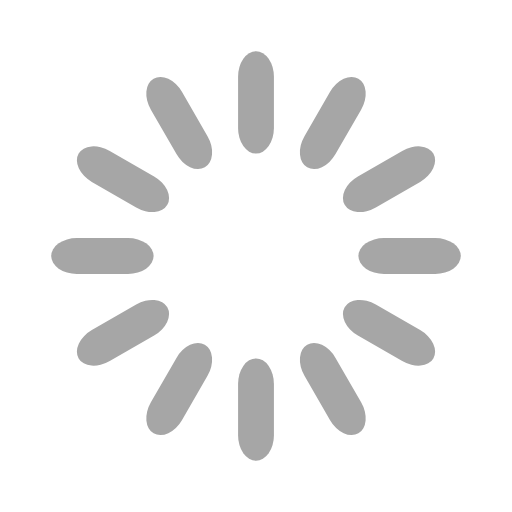
t = 0.00 s
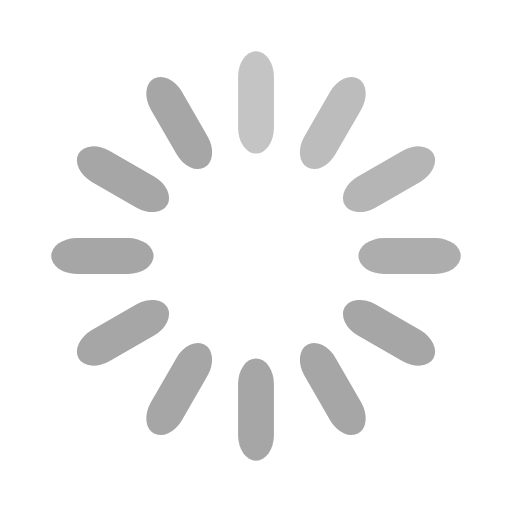
t = 0.33 s
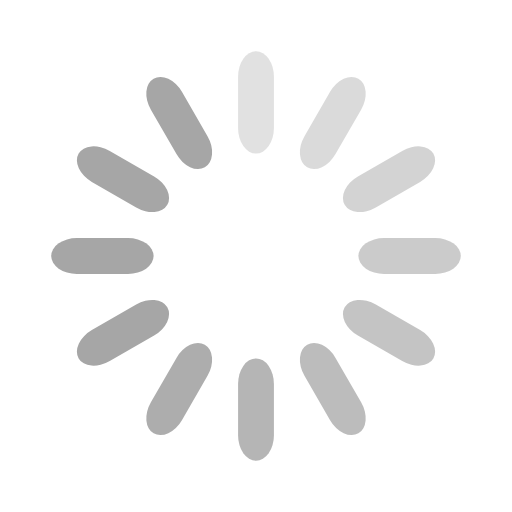
t = 0.67 s
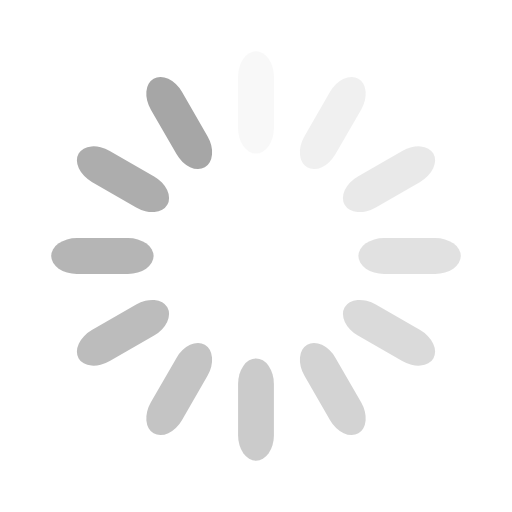
t = 0.92 s
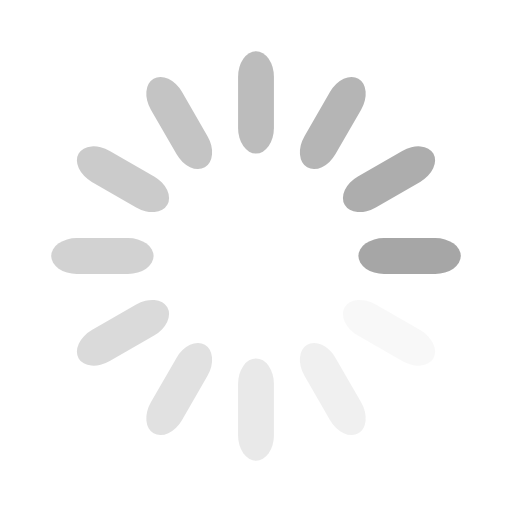
t = 1.25 s
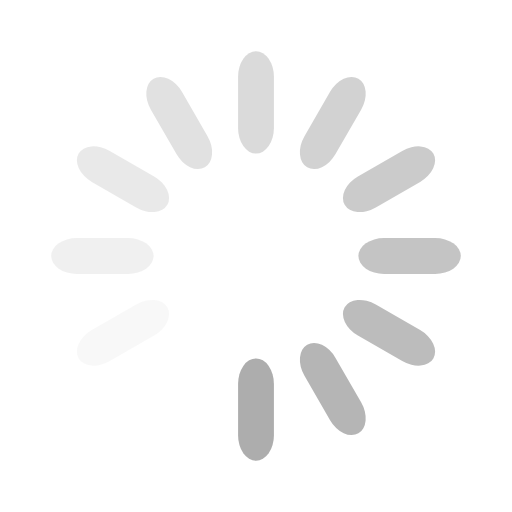
t = 1.58 s

The animated SVG that drew these frames (rendered in a browser with its animation timeline set to each time). Animation: 12 SMIL elements (animate=12); one cycle of 1.92 s, repeats indefinitely.

<?xml version="1.0" encoding="UTF-8"?>
<svg xmlns="http://www.w3.org/2000/svg" width="120px" height="120px" viewBox="0 0 100 100" preserveAspectRatio="xMidYMid" class="uil-default">
   <rect x="0" y="0" width="100" height="100" fill="none" class="bk" />
   <rect x="46.5" y="40" width="7" height="20" rx="5" ry="5" fill="#a6a6a6" transform="rotate(0 50 50) translate(0 -30)">
      <animate attributeName="opacity" from="1" to="0" dur="1s" begin="0s" repeatCount="indefinite" />
   </rect>
   <rect x="46.5" y="40" width="7" height="20" rx="5" ry="5" fill="#a6a6a6" transform="rotate(30 50 50) translate(0 -30)">
      <animate attributeName="opacity" from="1" to="0" dur="1s" begin="0.08333333333333333s" repeatCount="indefinite" />
   </rect>
   <rect x="46.5" y="40" width="7" height="20" rx="5" ry="5" fill="#a6a6a6" transform="rotate(60 50 50) translate(0 -30)">
      <animate attributeName="opacity" from="1" to="0" dur="1s" begin="0.16666666666666666s" repeatCount="indefinite" />
   </rect>
   <rect x="46.5" y="40" width="7" height="20" rx="5" ry="5" fill="#a6a6a6" transform="rotate(90 50 50) translate(0 -30)">
      <animate attributeName="opacity" from="1" to="0" dur="1s" begin="0.25s" repeatCount="indefinite" />
   </rect>
   <rect x="46.5" y="40" width="7" height="20" rx="5" ry="5" fill="#a6a6a6" transform="rotate(120 50 50) translate(0 -30)">
      <animate attributeName="opacity" from="1" to="0" dur="1s" begin="0.3333333333333333s" repeatCount="indefinite" />
   </rect>
   <rect x="46.5" y="40" width="7" height="20" rx="5" ry="5" fill="#a6a6a6" transform="rotate(150 50 50) translate(0 -30)">
      <animate attributeName="opacity" from="1" to="0" dur="1s" begin="0.4166666666666667s" repeatCount="indefinite" />
   </rect>
   <rect x="46.5" y="40" width="7" height="20" rx="5" ry="5" fill="#a6a6a6" transform="rotate(180 50 50) translate(0 -30)">
      <animate attributeName="opacity" from="1" to="0" dur="1s" begin="0.5s" repeatCount="indefinite" />
   </rect>
   <rect x="46.5" y="40" width="7" height="20" rx="5" ry="5" fill="#a6a6a6" transform="rotate(210 50 50) translate(0 -30)">
      <animate attributeName="opacity" from="1" to="0" dur="1s" begin="0.5833333333333334s" repeatCount="indefinite" />
   </rect>
   <rect x="46.5" y="40" width="7" height="20" rx="5" ry="5" fill="#a6a6a6" transform="rotate(240 50 50) translate(0 -30)">
      <animate attributeName="opacity" from="1" to="0" dur="1s" begin="0.6666666666666666s" repeatCount="indefinite" />
   </rect>
   <rect x="46.5" y="40" width="7" height="20" rx="5" ry="5" fill="#a6a6a6" transform="rotate(270 50 50) translate(0 -30)">
      <animate attributeName="opacity" from="1" to="0" dur="1s" begin="0.75s" repeatCount="indefinite" />
   </rect>
   <rect x="46.5" y="40" width="7" height="20" rx="5" ry="5" fill="#a6a6a6" transform="rotate(300 50 50) translate(0 -30)">
      <animate attributeName="opacity" from="1" to="0" dur="1s" begin="0.8333333333333334s" repeatCount="indefinite" />
   </rect>
   <rect x="46.5" y="40" width="7" height="20" rx="5" ry="5" fill="#a6a6a6" transform="rotate(330 50 50) translate(0 -30)">
      <animate attributeName="opacity" from="1" to="0" dur="1s" begin="0.9166666666666666s" repeatCount="indefinite" />
   </rect>
</svg>
